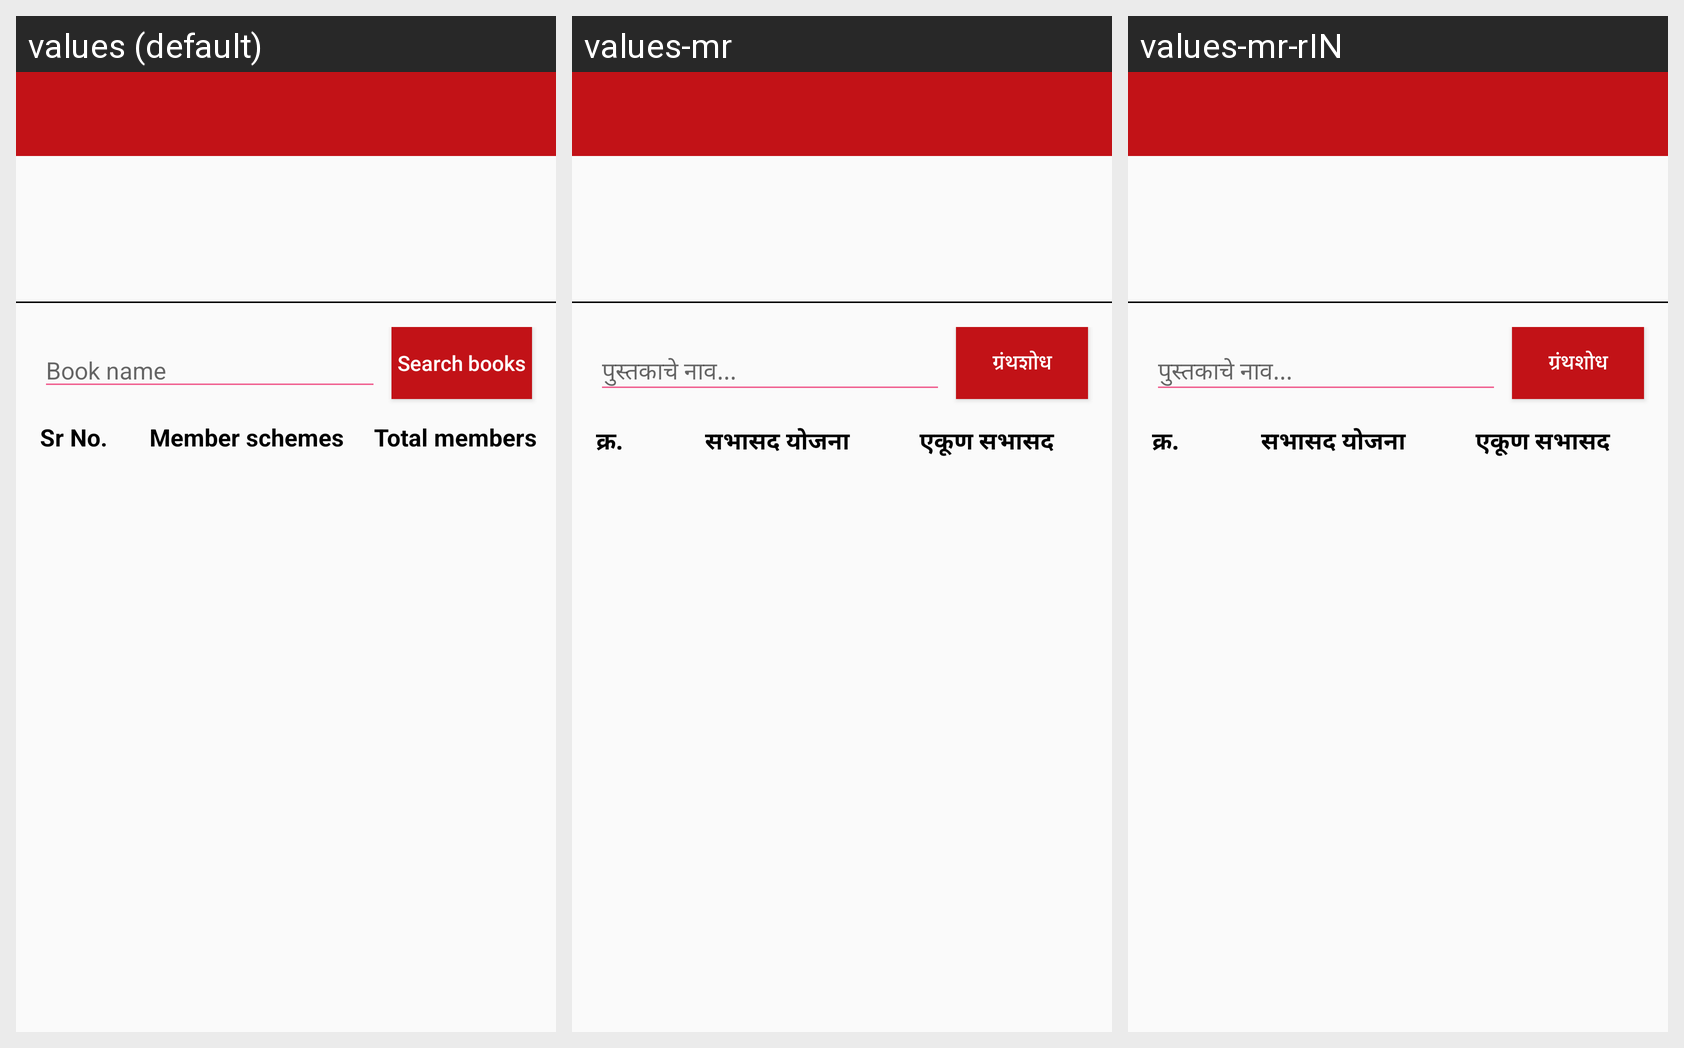

The Android screen above is rendered under several locales of the same app. Produce the string resources it draws, with the default and per-locale values.
Android screen res/layout/activity_member.xml rendered under 3 locales, left to right: values (default), values-mr, values-mr-rIN. Device: Nexus 5 (rendered at 1080×1920; each locale shown at half size, 540×960, under a caption strip naming it); theme NoActionBar.
Strings drawn on this screen, with the default value and each locale's value (text and hints the layout hard-codes, and strings that could not be matched under every locale, appear in the picture but are not listed):

book_name
  values: Book name
  values-mr: पुस्तकाचे नाव...
  values-mr-rIN: पुस्तकाचे नाव...

search_books
  values: Search books
  values-mr: ग्रंथशोध
  values-mr-rIN: ग्रंथशोध

srno
  values: Sr No.
  values-mr: क्र.
  values-mr-rIN: क्र.

member_schemes
  values: Member schemes
  values-mr: सभासद योजना
  values-mr-rIN: सभासद योजना

total_members
  values: Total members
  values-mr: एकूण सभासद
  values-mr-rIN: एकूण सभासद
